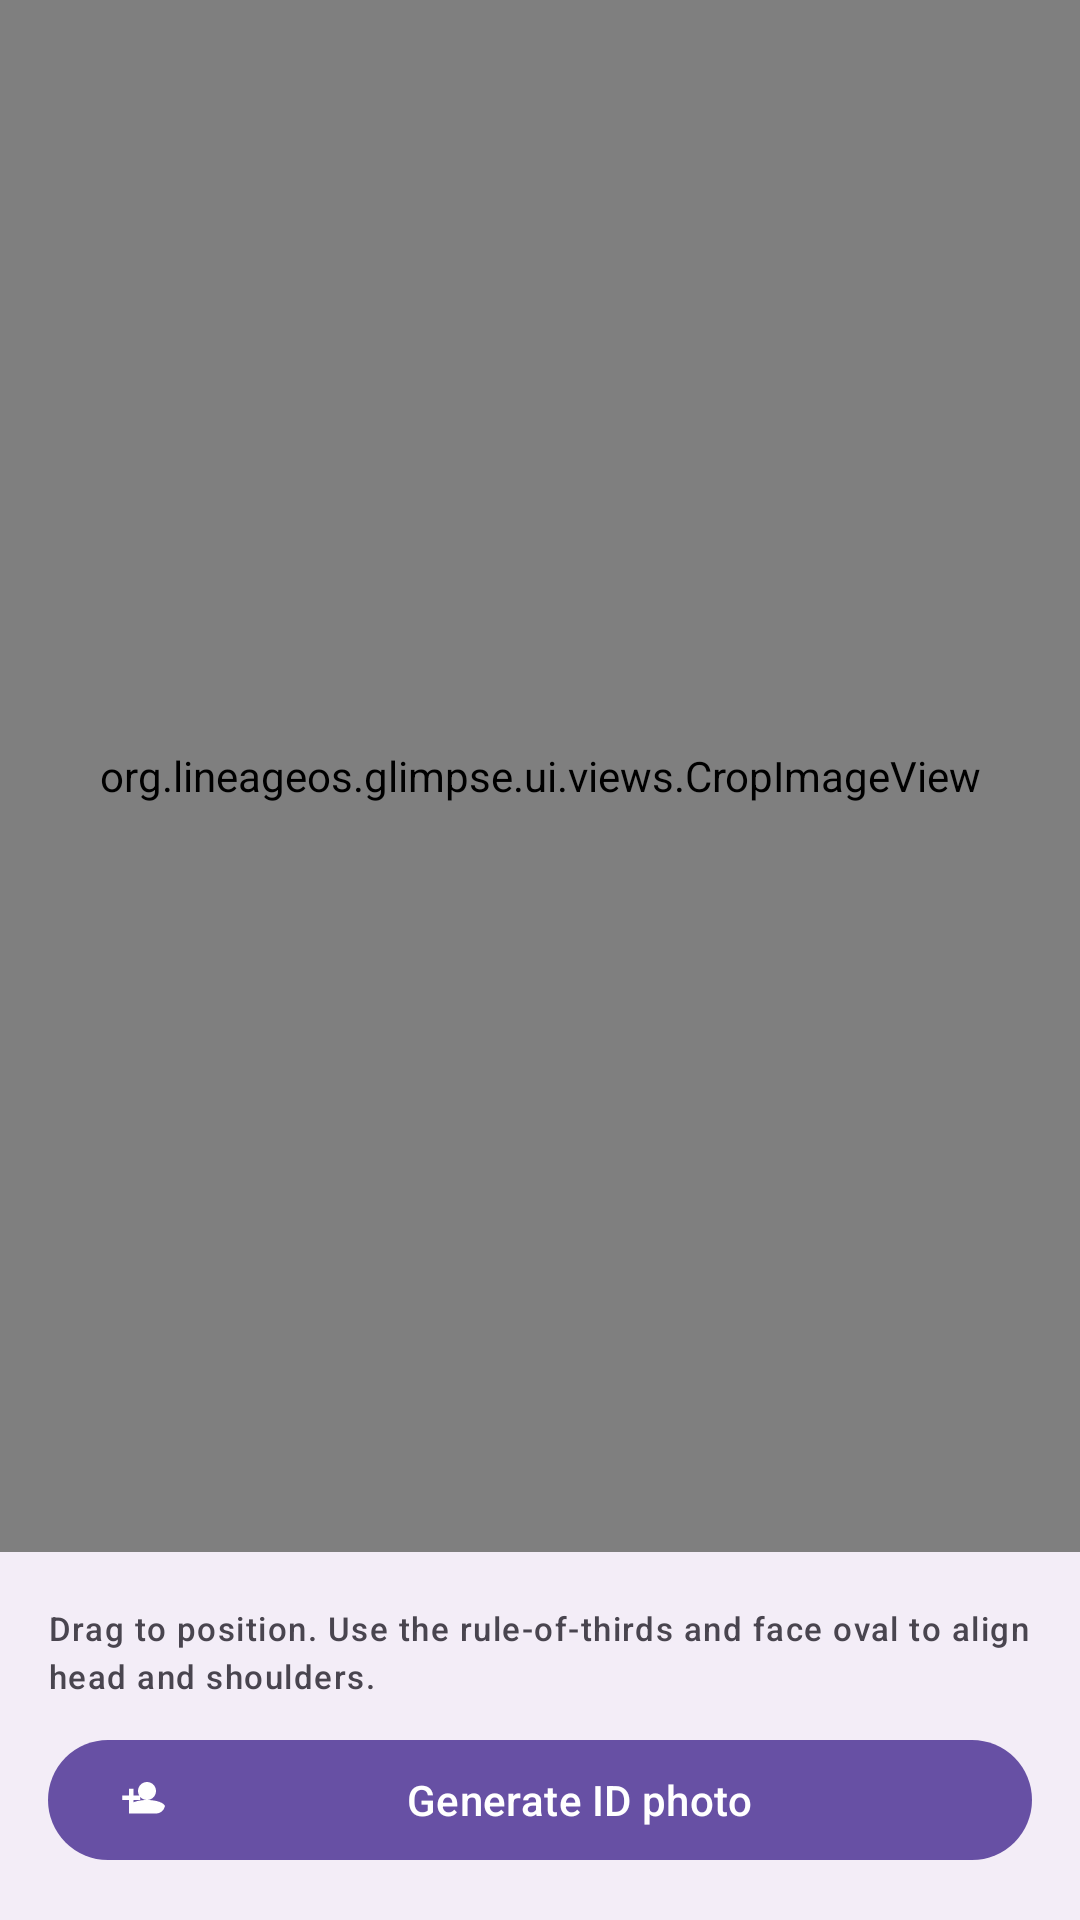

Android layout source for this screen:
<!-- AndroidManifest.xml: application theme Theme.Glimpse -->
<!-- res/layout/fragment_id_photo_framing.xml -->
<?xml version="1.0" encoding="utf-8"?>
<LinearLayout xmlns:android="http://schemas.android.com/apk/res/android"
    xmlns:app="http://schemas.android.com/apk/res-auto"
    android:layout_width="match_parent"
    android:layout_height="match_parent"
    android:orientation="vertical">

    
    <FrameLayout
        android:layout_width="match_parent"
        android:layout_height="0dp"
        android:layout_weight="1"
        android:background="@android:color/black">

        <org.lineageos.glimpse.ui.views.CropImageView
            android:id="@+id/framingCropImageView"
            android:layout_width="match_parent"
            android:layout_height="match_parent" />

        <com.google.android.material.progressindicator.CircularProgressIndicator
            android:id="@+id/framingLoadingIndicator"
            android:layout_width="wrap_content"
            android:layout_height="wrap_content"
            android:layout_gravity="center"
            android:indeterminate="true"
            android:visibility="gone" />
    </FrameLayout>

    
    <LinearLayout
        android:id="@+id/framingBottomControls"
        android:layout_width="match_parent"
        android:layout_height="wrap_content"
        android:background="?attr/colorSurfaceContainer"
        android:orientation="vertical"
        android:paddingHorizontal="16dp"
        android:paddingTop="12dp"
        android:paddingBottom="16dp">

        
        <LinearLayout
            android:id="@+id/sameRatioContainer"
            android:layout_width="match_parent"
            android:layout_height="wrap_content"
            android:orientation="vertical"
            android:visibility="gone">

            <TextView
                android:layout_width="match_parent"
                android:layout_height="wrap_content"
                android:text="@string/id_photo_same_ratio_title"
                android:textAppearance="?attr/textAppearanceLabelSmall"
                android:textColor="?attr/colorOnSurfaceVariant" />

            <HorizontalScrollView
                android:layout_width="match_parent"
                android:layout_height="wrap_content"
                android:layout_marginTop="4dp"
                android:scrollbars="none">

                <com.google.android.material.chip.ChipGroup
                    android:id="@+id/sameRatioChipGroup"
                    android:layout_width="wrap_content"
                    android:layout_height="wrap_content"
                    app:selectionRequired="true"
                    app:singleLine="true"
                    app:singleSelection="true" />
            </HorizontalScrollView>
        </LinearLayout>

        <TextView
            android:layout_width="match_parent"
            android:layout_height="wrap_content"
            android:layout_marginTop="6dp"
            android:text="@string/id_photo_guide_hint"
            android:textAppearance="?attr/textAppearanceLabelSmall"
            android:textColor="?attr/colorOnSurfaceVariant" />

        

        
        <com.google.android.material.button.MaterialButton
            android:id="@+id/generateButton"
            android:layout_width="match_parent"
            android:layout_height="wrap_content"
            android:layout_marginTop="10dp"
            android:text="@string/id_photo_generate_button"
            app:icon="@drawable/ic_id_photo" />

    </LinearLayout>

</LinearLayout>
<!-- resources referenced by this layout -->
<resources>
  <!-- drawable ic_id_photo (drawable) -->
  <?xml version="1.0" encoding="utf-8"?>
  <vector xmlns:android="http://schemas.android.com/apk/res/android"
      android:width="24dp"
      android:height="24dp"
      android:viewportWidth="24"
      android:viewportHeight="24"
      android:tint="?attr/colorControlNormal">
      <path
          android:fillColor="@android:color/white"
          android:pathData="M12,12c2.21,0 4,-1.79 4,-4s-1.79,-4 -4,-4S8,5.79 8,8S9.79,12 12,12zM6,10V7H4v3H1v2h3v3h2v-3h3v-2H6zM20,16v-1c0,-1.66 -3.58,-3 -8,-3s-8,1.34 -8,3v3h12c2.21,0 4,-1.79 4,-4V16z" />
  </vector>
  <string name="id_photo_generate_button">Generate ID photo</string>
  <string name="id_photo_guide_hint">Drag to position. Use the rule-of-thirds and face oval to align head and shoulders.</string>
  <string name="id_photo_same_ratio_title">Same-ratio presets (switch without resetting crop):</string>
  <style name="Theme.Glimpse" parent="Theme.Material3.DayNight.NoActionBar">
          <item name="android:windowLayoutInDisplayCutoutMode">always</item>
          <item name="windowActionModeOverlay">true</item>
      </style>
</resources>
